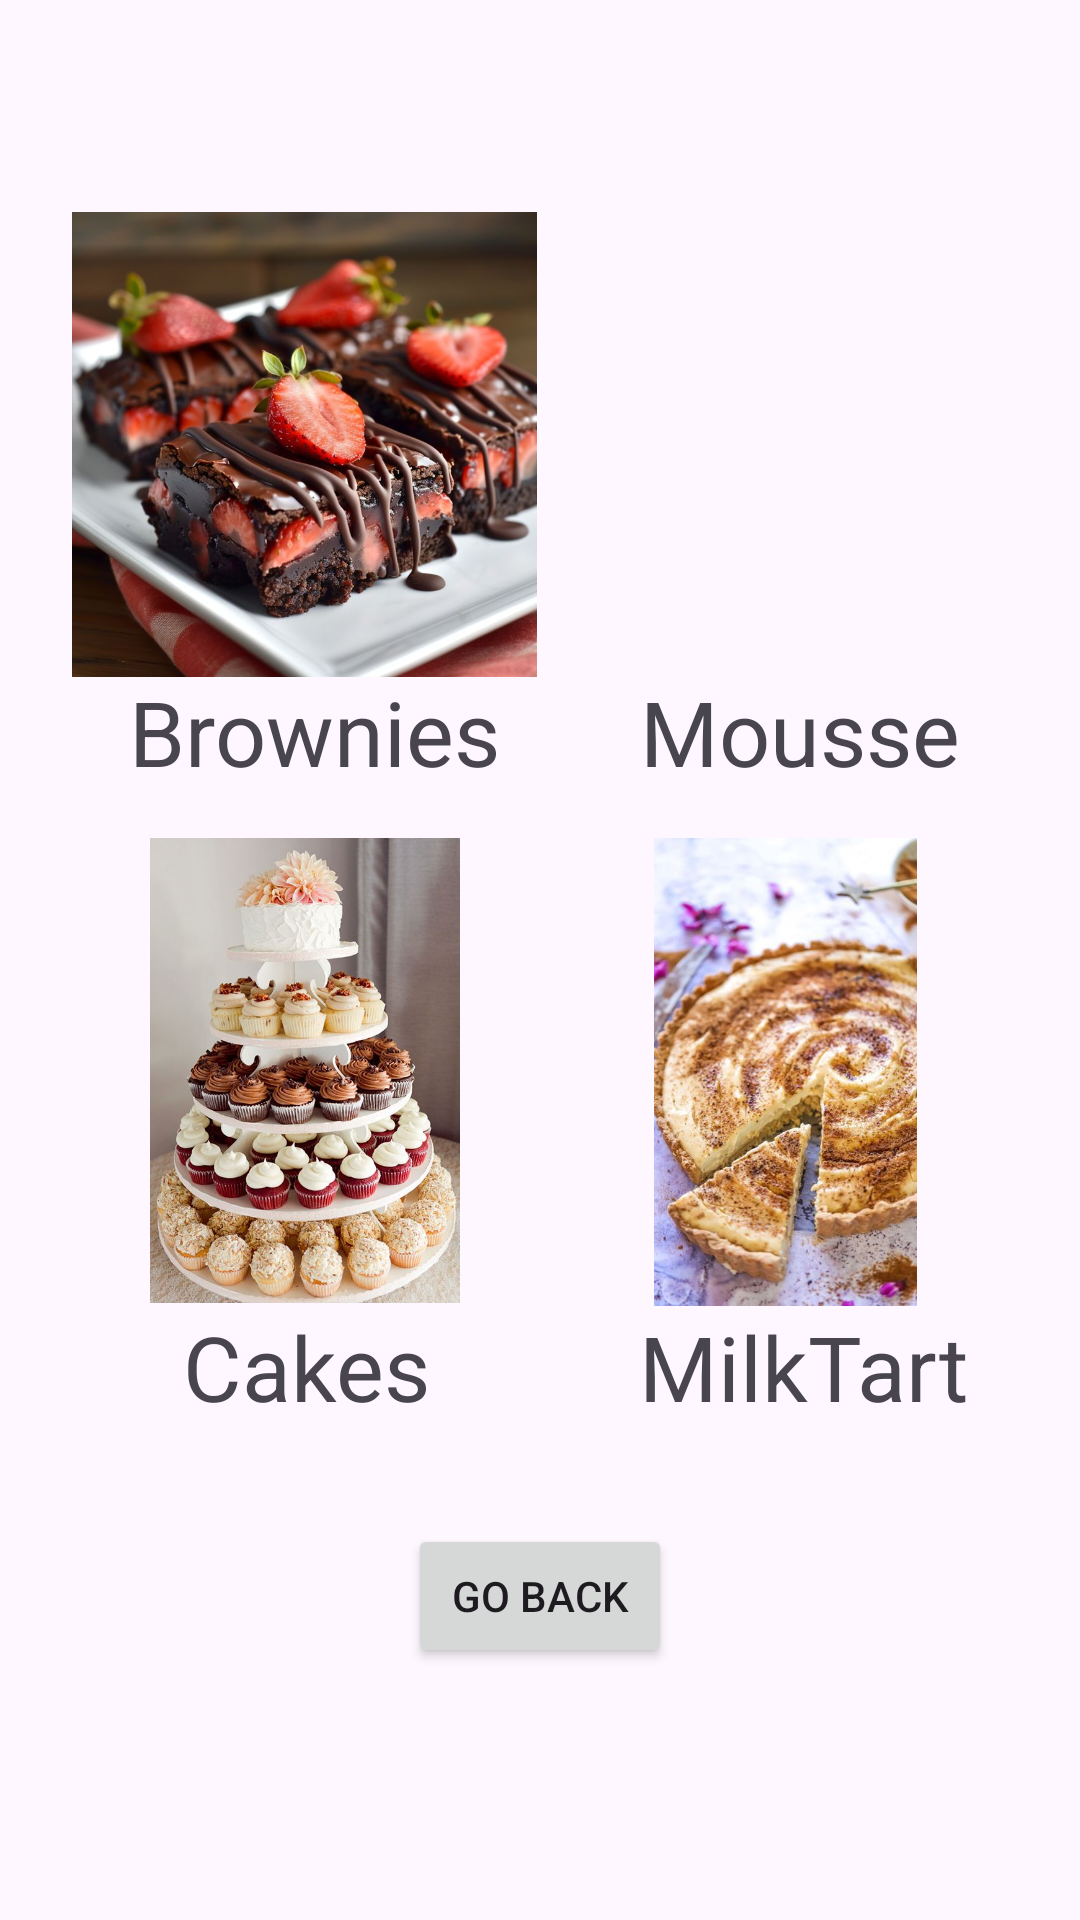

Android layout source for this screen:
<!-- AndroidManifest.xml: application theme Theme.FoodplanFinished -->
<!-- res/layout/activity_dessert_page.xml -->
<?xml version="1.0" encoding="utf-8"?>
<androidx.constraintlayout.widget.ConstraintLayout xmlns:android="http://schemas.android.com/apk/res/android"
    xmlns:app="http://schemas.android.com/apk/res-auto"
    xmlns:tools="http://schemas.android.com/tools"
    android:id="@+id/main"
    android:layout_width="match_parent"
    android:layout_height="match_parent"
    tools:context=".dessertPage">

    <Button
        android:id="@+id/backDessert"
        android:layout_width="wrap_content"
        android:layout_height="wrap_content"
        android:layout_marginBottom="84dp"
        android:text="Go Back"
        app:layout_constraintBottom_toBottomOf="parent"
        app:layout_constraintEnd_toEndOf="parent"
        app:layout_constraintStart_toStartOf="parent" />

    <TextView
        android:id="@+id/textView7"
        android:layout_width="wrap_content"
        android:layout_height="wrap_content"
        android:text="Brownies"
        android:textAlignment="center"
        android:textSize="30dp"
        app:layout_constraintBottom_toBottomOf="parent"
        app:layout_constraintEnd_toEndOf="parent"
        app:layout_constraintHorizontal_bias="0.181"
        app:layout_constraintStart_toStartOf="parent"
        app:layout_constraintTop_toTopOf="parent"
        app:layout_constraintVertical_bias="0.373" />

    <TextView
        android:id="@+id/textView11"
        android:layout_width="wrap_content"
        android:layout_height="wrap_content"
        android:text="Mousse"
        android:textAlignment="center"
        android:textSize="30dp"
        app:layout_constraintBottom_toBottomOf="parent"
        app:layout_constraintEnd_toEndOf="parent"
        app:layout_constraintHorizontal_bias="0.842"
        app:layout_constraintStart_toStartOf="parent"
        app:layout_constraintTop_toTopOf="parent"
        app:layout_constraintVertical_bias="0.373" />

    <TextView
        android:id="@+id/textView12"
        android:layout_width="wrap_content"
        android:layout_height="wrap_content"
        android:text="Cakes"
        android:textAlignment="center"
        android:textSize="30dp"
        app:layout_constraintBottom_toBottomOf="parent"
        app:layout_constraintEnd_toEndOf="parent"
        app:layout_constraintHorizontal_bias="0.219"
        app:layout_constraintStart_toStartOf="parent"
        app:layout_constraintTop_toTopOf="parent"
        app:layout_constraintVertical_bias="0.726" />

    <TextView
        android:id="@+id/textView13"
        android:layout_width="wrap_content"
        android:layout_height="wrap_content"
        android:text="MilkTart"
        android:textAlignment="center"
        android:textSize="30dp"
        app:layout_constraintBottom_toBottomOf="parent"
        app:layout_constraintEnd_toEndOf="parent"
        app:layout_constraintHorizontal_bias="0.85"
        app:layout_constraintStart_toStartOf="parent"
        app:layout_constraintTop_toTopOf="parent"
        app:layout_constraintVertical_bias="0.726" />

    <ImageView
        android:id="@+id/imageView"
        android:layout_width="159dp"
        android:layout_height="154dp"
        app:layout_constraintBottom_toBottomOf="parent"
        app:layout_constraintEnd_toEndOf="parent"
        app:layout_constraintHorizontal_bias="0.892"
        app:layout_constraintStart_toStartOf="parent"
        app:layout_constraintTop_toTopOf="parent"
        app:layout_constraintVertical_bias="0.143"
        app:srcCompat="@drawable/mousse" />

    <ImageView
        android:id="@+id/imageView6"
        android:layout_width="155dp"
        android:layout_height="157dp"
        app:layout_constraintBottom_toBottomOf="parent"
        app:layout_constraintEnd_toEndOf="parent"
        app:layout_constraintHorizontal_bias="0.117"
        app:layout_constraintStart_toStartOf="parent"
        app:layout_constraintTop_toTopOf="parent"
        app:layout_constraintVertical_bias="0.144"
        app:srcCompat="@drawable/brownies" />

    <ImageView
        android:id="@+id/imageView7"
        android:layout_width="155dp"
        android:layout_height="155dp"
        app:layout_constraintBottom_toBottomOf="parent"
        app:layout_constraintEnd_toEndOf="parent"
        app:layout_constraintHorizontal_bias="0.117"
        app:layout_constraintStart_toStartOf="parent"
        app:layout_constraintTop_toTopOf="parent"
        app:layout_constraintVertical_bias="0.576"
        app:srcCompat="@drawable/cakes" />

    <ImageView
        android:id="@+id/imageView8"
        android:layout_width="153dp"
        android:layout_height="156dp"
        app:layout_constraintBottom_toBottomOf="parent"
        app:layout_constraintEnd_toEndOf="parent"
        app:layout_constraintHorizontal_bias="0.895"
        app:layout_constraintStart_toStartOf="parent"
        app:layout_constraintTop_toTopOf="parent"
        app:layout_constraintVertical_bias="0.577"
        app:srcCompat="@drawable/milktart" />

</androidx.constraintlayout.widget.ConstraintLayout>
<!-- resources referenced by this layout -->
<resources>
  <!-- drawable brownies: jpg bitmap (drawable, 73185 bytes) -->
  <!-- drawable cakes: jpg bitmap (drawable, 74649 bytes) -->
  <!-- drawable milktart: jpg bitmap (drawable, 52097 bytes) -->
  <style name="Theme.FoodplanFinished" parent="Base.Theme.FoodplanFinished" />
  <style name="Base.Theme.FoodplanFinished" parent="Theme.Material3.DayNight.NoActionBar">
          
          
      </style>
</resources>
